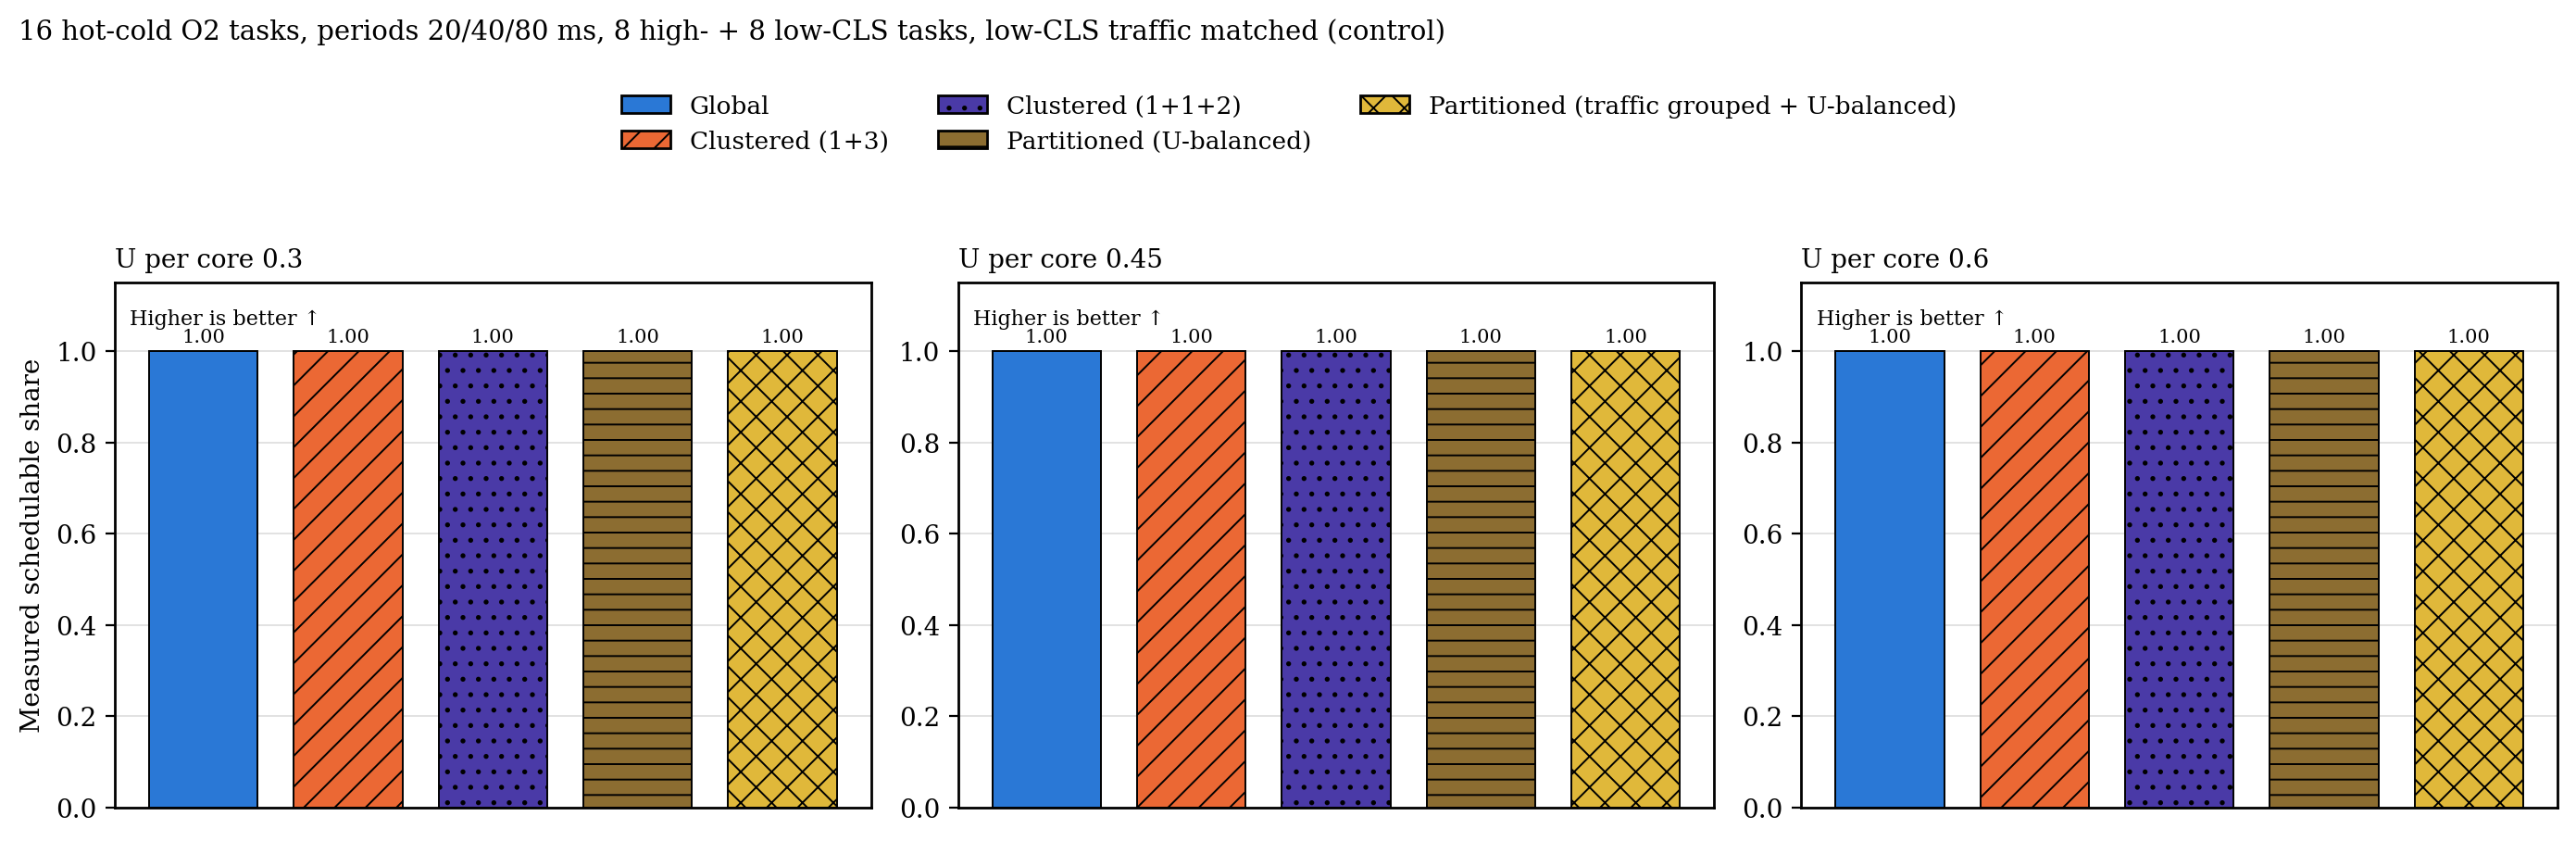

Data behind this chart, as committed beside it:
heaviness, metric, load, configuration, n, median, q1, q3
matched, schedulable, 0.3, g, 30, 1, 1, 1
matched, schedulable, 0.3, c, 30, 1, 1, 1
matched, schedulable, 0.3, c2, 30, 1, 1, 1
matched, schedulable, 0.3, p, 30, 1, 1, 1
matched, schedulable, 0.3, p_grp, 30, 1, 1, 1
matched, schedulable, 0.45, g, 30, 1, 1, 1
matched, schedulable, 0.45, c, 30, 1, 1, 1
matched, schedulable, 0.45, c2, 30, 1, 1, 1
matched, schedulable, 0.45, p, 30, 1, 1, 1
matched, schedulable, 0.45, p_grp, 30, 1, 1, 1
matched, schedulable, 0.6, g, 30, 1, 1, 1
matched, schedulable, 0.6, c, 30, 1, 1, 1
matched, schedulable, 0.6, c2, 30, 1, 1, 1
matched, schedulable, 0.6, p, 30, 1, 1, 1
matched, schedulable, 0.6, p_grp, 30, 1, 1, 1
